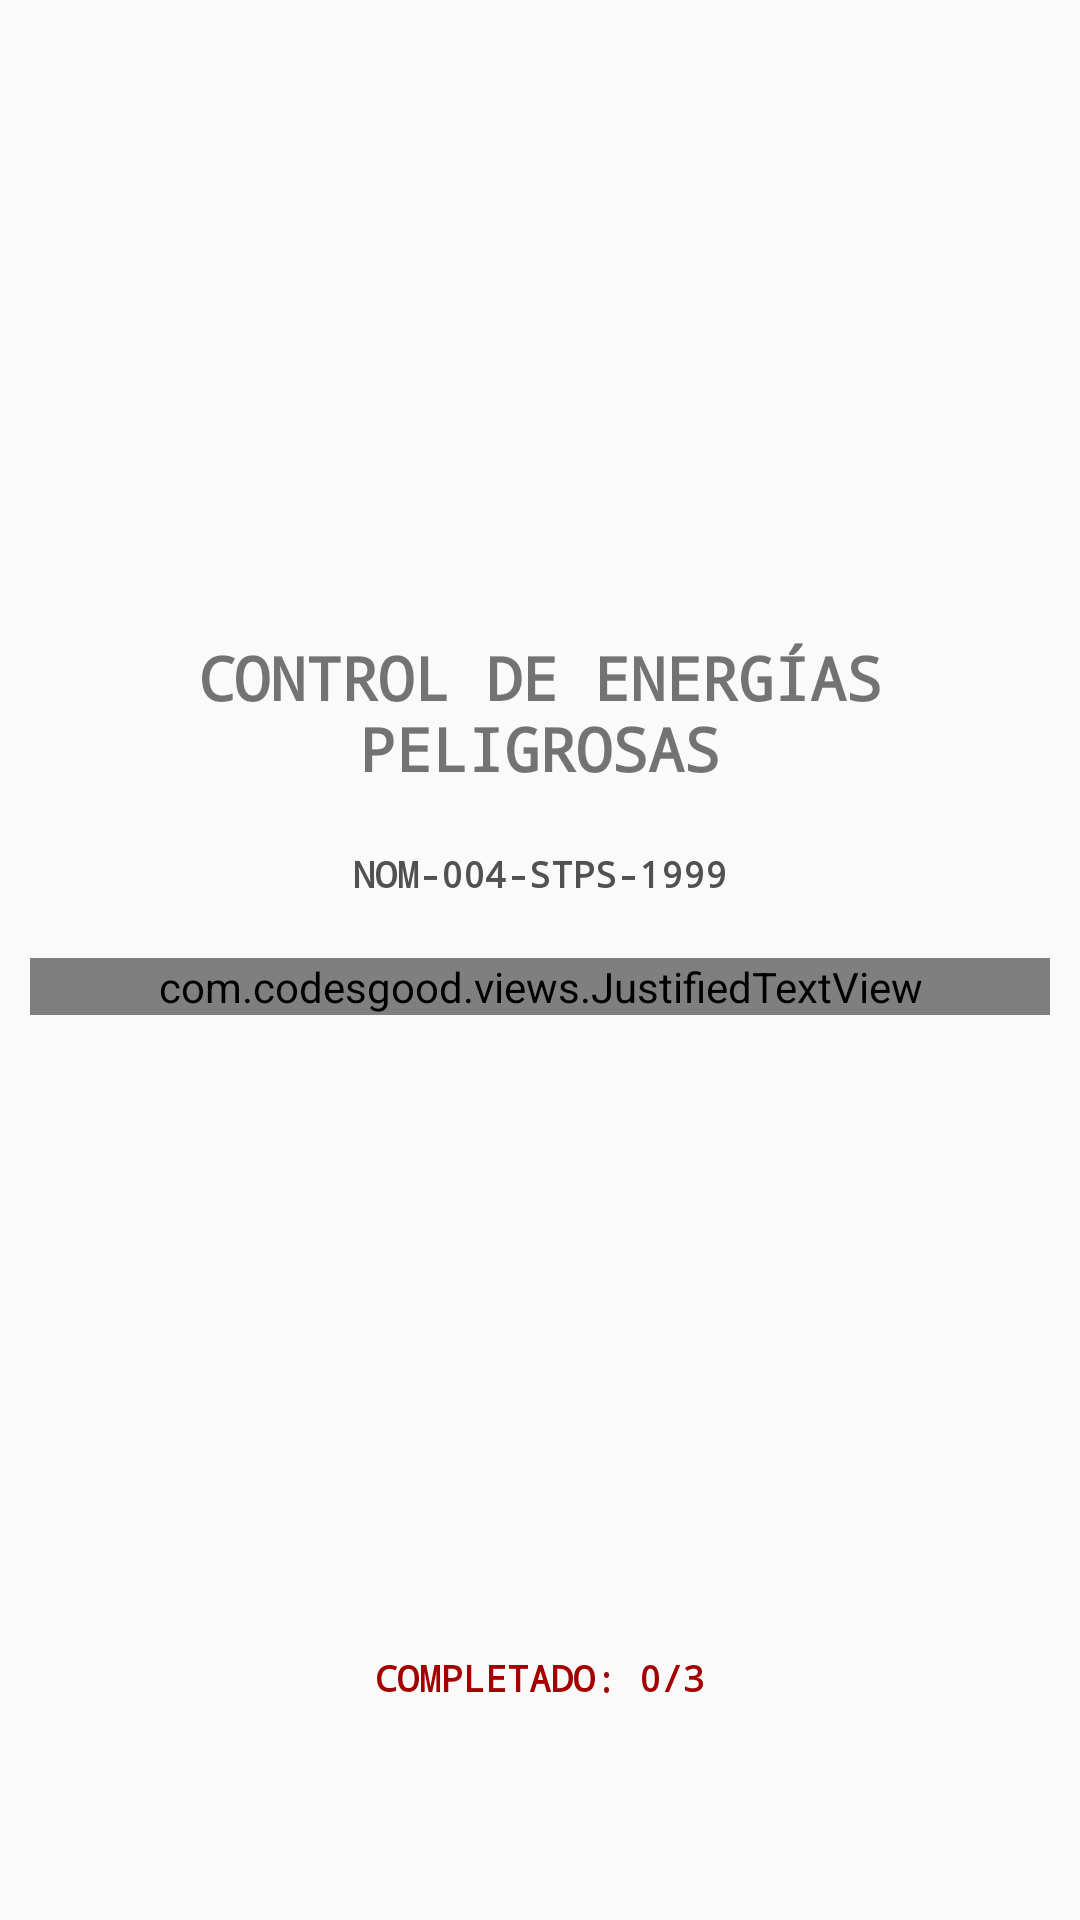

The Android layout XML behind this screen, and the referenced resources:
<!-- AndroidManifest.xml: application theme Theme.AppCompat.Light.NoActionBar -->
<!-- res/layout/layout_informacion.xml -->
<?xml version="1.0" encoding="utf-8"?>
<LinearLayout
    xmlns:android="http://schemas.android.com/apk/res/android"
    xmlns:app="http://schemas.android.com/apk/res-auto"
    xmlns:tools="http://schemas.android.com/tools"
    android:layout_width="match_parent"
    android:layout_height="match_parent"
    android:orientation="vertical">

    <LinearLayout
        android:id="@+id/container_body"
        android:layout_width="match_parent"
        android:layout_height="match_parent"
        android:layout_weight="100"
        android:gravity="center"
        android:orientation="vertical"
        android:padding="10dp">

        <LinearLayout
            android:layout_width="match_parent"
            android:layout_height="match_parent"
            android:layout_weight="1"
            android:gravity="center"
            android:orientation="vertical">

            <LinearLayout
                android:layout_width="match_parent"
                android:layout_height="wrap_content"
                android:gravity="center"
                android:orientation="vertical">

                <TextView
                    android:layout_width="match_parent"
                    android:layout_height="wrap_content"
                    android:gravity="center"
                    android:text="@string/string_6"
                    android:textSize="20dp"
                    android:textStyle="bold"
                    android:typeface="monospace" />

                <TextView
                    android:layout_width="match_parent"
                    android:layout_height="wrap_content"
                    android:gravity="center"
                    android:text="@string/string_7"
                    android:textColor="@color/colorPrimaryDark"
                    android:textSize="12dp"
                    android:textStyle="bold"
                    android:typeface="monospace"
                    android:layout_margin="20dp"/>

            </LinearLayout>

            <com.codesgood.views.JustifiedTextView
                android:layout_width="match_parent"
                android:layout_height="wrap_content"
                android:text="@string/string_12"
                android:textSize="15dp" />

        </LinearLayout>


    </LinearLayout>

    <LinearLayout
        android:id="@+id/container_footer"
        android:layout_width="match_parent"
        android:layout_height="90dp"
        android:layout_weight="1"
        android:orientation="vertical">

        <TextView
            android:layout_width="match_parent"
            android:layout_height="wrap_content"
            android:layout_marginBottom="10dp"
            android:gravity="center"
            android:text="@string/string_11"
            android:textColor="@color/color_2"
            android:textSize="12dp"
            android:textStyle="bold"
            android:typeface="monospace" />

    </LinearLayout>

</LinearLayout>
<!-- resources referenced by this layout -->
<resources>
  <color name="colorPrimaryDark">#515151</color>
  <color name="color_2">#a40000</color>
  <string name="string_11">COMPLETADO: 0/3</string>
  <string name="string_12">Es un método que se aplica de manera sistemática para evitar que comience a funcionar un equipo, que una persona lo active involuntariamente o que se libere energía de forma incontrolada, cuando alguien está trabajando o cuando, por ciertas circunstancias, puedan encontrarse trabajadores cerca de los puntos peligrosos de las máquinas. Un candado es puesto de tal forma que el equipo no pueda ser conectado o en otros casos, se cuelga una tarjeta preventiva, en el dispositivo de desconexión del sistema. Este procedimiento se puede aplicar a equipos que están conectados eléctricamente o en válvulas y otros equipos mecánicos en los cuales la energía almacenada puede causar algún peligro.</string>
  <string name="string_6">CONTROL DE ENERGÍAS\nPELIGROSAS</string>
  <string name="string_7">NOM-004-STPS-1999</string>
</resources>
